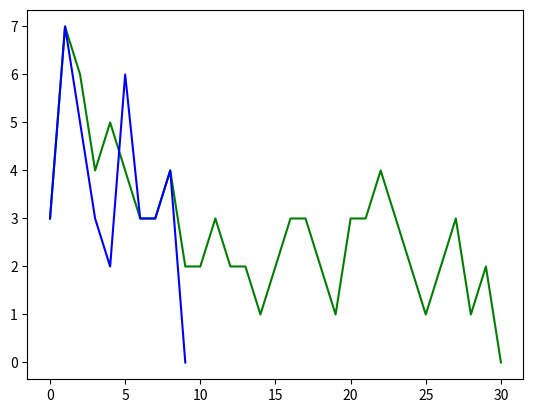

Recreate this plot in Python.
import math
import matplotlib.pyplot as mplt
from itertools import combinations

boolean_table = [
	(0, 0, 0, 0),
	(0, 0, 0, 1),
	(0, 0, 1, 0),
	(0, 0, 1, 1),
	(0, 1, 0, 0),
	(0, 1, 0, 1),
	(0, 1, 1, 0),
	(0, 1, 1, 1),
	(1, 0, 0, 0),
	(1, 0, 0, 1),
	(1, 0, 1, 0),
	(1, 0, 1, 1),
	(1, 1, 0, 0),
	(1, 1, 0, 1),
	(1, 1, 1, 0),
	(1, 1, 1, 1)
]

class Neuron:
    def __init__(self, func_type):
        self.weights = [0 for i in range(5)]
        self.learning_rate = 0.3
        self.function_type = func_type

    def calc_net(self, input_):
        net = 0
        for i in range(len(input_)):
            net += self.weights[i+1]*input_[i]
        net += self.weights[0]
        return net

    def calc_thr_out(self, net):
        if net >= 0:
            return 1
        return 0

    def calc_sig_out(self, net):
        return (0.5 * ( (net / (1 + abs(net)) + 1) ) )

    def correct_weights(self, delta, input_, multiplier):
        self.weights[0] += self.learning_rate * delta * multiplier
        for i in range(len(input_)):
            deltaweight = self.learning_rate * delta * multiplier * input_[i]
            self.weights[i+1] += deltaweight

    #for correct_weights
    def get_multiplier(self, net):
        if self.function_type == 'threshold':
            return 1
        elif self.function_type == 'sigmoid':
            return 0.5 * ( 1 / ((1 + abs(self.calc_sig_out(net)))**2) )

    def calc_out(self, net):
        out = 0
        if self.function_type == 'threshold':
            out = self.calc_thr_out(net)
        elif self.function_type == 'sigmoid':
            out =self.calc_sig_out(net)
        if out >= 0.5:
            return 1
        else:
            return 0

    def check(self, t_set, quiet = True):
        for vector, ideal_out in t_set.items():
            net = self.calc_net(vector)
            real_out = self.calc_out(net)
            if not quiet:
                print('Vector:', vector,'Neuronet out:', real_out, '\tIdeal out:', ideal_out)
            if real_out != ideal_out:
                if not quiet:
                    print('error')
                return False
        return True

    def train(self, training_set, quiet = False):
        epoch = 0
        errors_data = []
        while True:
            if not quiet:
                print('weights before epoch', epoch, ': ', self.weights)
            summaryError = 0
            results = []
            for vector in training_set.keys():
                net = self.calc_net(vector)
                real_out = self.calc_out(net)
                results.append(real_out)
                delta = training_set[vector] - real_out
                if delta:
                    summaryError += 1
                    multiplier = self.get_multiplier(net)
                    self.correct_weights(delta, vector, multiplier)
            errors_data.append(summaryError)
            if summaryError == 0:
                if not quiet:
                    print_epoch_results(results, epoch, summaryError)
                    print('--Done--')
                return True, errors_data
            if not quiet:
                print_epoch_results(results, epoch, summaryError, self.weights)
            if epoch >= 50:
                print('fail')
                return False, errors_data
            epoch += 1

def print_epoch_results(results, epoch, error, weights = None):
    print('#'*50, '\nEpoch:', epoch, 'Summary error:', error)
    print('results:\n', results, '\n')
    if weights is not None:
        formatted_weights = ['%.7f' % w for w in weights]
        print('Weights (after correct):', formatted_weights)

def inverted(x) :
    return not x
#boolean function defined here
def calculate_training_set():
    result_vector = []
    for vector in boolean_table:
        result = int( (inverted(vector[0]) or inverted(vector[1]) or inverted(vector[2])) and (inverted(vector[1]) or inverted(vector[2]) or vector[3]) ) #by variant
        result_vector.append(result)
    return result_vector

def calc_min_training_set(t_set):
    for i in range(1, 16):
        for sets in combinations(boolean_table, i):
            neuron = Neuron('threshold')
            min_train_set = dict()
            for one_set in sets:
                min_train_set[one_set] = t_set[one_set]
            result, _ = neuron.train(min_train_set, quiet = True)
            if result:
                check = neuron.check(t_set)
                if check:
                    print('@'*50, '\nmin set is ', min_train_set)
                    return min_train_set, neuron

if __name__ == '__main__':
    t_set = calculate_training_set()

    t_set = dict(zip(boolean_table, t_set))
    print(t_set.items())

    n1  = Neuron('threshold')
    _, errors_n1 = n1.train(t_set)
    n2 = Neuron('sigmoid')
    _, errors_n2 = n2.train(t_set)

    n3 = Neuron('threshold')
    min_set, n4 = calc_min_training_set(t_set)

    n4.check(t_set, False)
    mplt.plot(errors_n1, color='g')
    mplt.plot(errors_n2, color='b')

    print(calculate_training_set())
    mplt.show()
